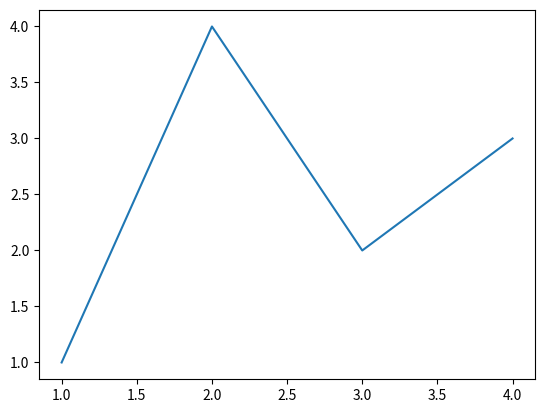
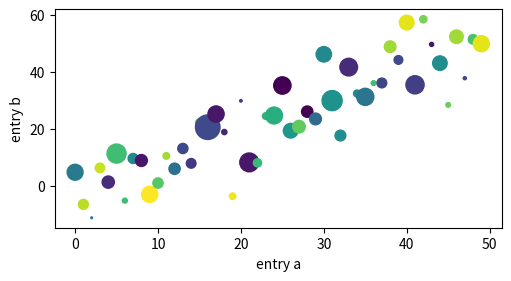

Write the Python code that produced these figures, in order.
#%% Librerias
import matplotlib as mpl
import matplotlib.pyplot as plt
import numpy as np
#%% A simple example
fig, ax = plt.subplots()  # Create a figure containing a single axes.
ax.plot([1, 2, 3, 4], [1, 4, 2, 3]);  # Plot some data on the axes.
#%% Parts of a Figure

"""
FIGURE
The easiest way to create a new Figure is with pyplot:"""
fig = plt.figure()  # an empty figure with no Axes
fig, ax = plt.subplots()  # a figure with a single Axes
fig, axs = plt.subplots(2, 2)  # a figure with a 2x2 grid of Axes

"""
AXES
An Axes is an Artist attached to a Figure that contains a region for plotting data, 
and usually includes two (or three in the case of 3D) Axis objects (be aware of the
difference between Axes and Axis) that provide ticks and tick labels to provide scales 
for the data in the Axes. Each Axes also has a title (set via set_title()), an x-label 
(set via set_xlabel()), and a y-label set via set_ylabel()).

The Axes class and its member functions are the primary entry point to working with 
the OOP interface, and have most of the plotting methods defined on them 
(e.g. ax.plot(), shown above, uses the plot method)"""

"""
AXIS
These objects set the scale and limits and generate ticks (the marks on the Axis) 
and ticklabels (strings labeling the ticks). The location of the ticks is determined 
by a Locator object and the ticklabel strings are formatted by a Formatter. 
The combination of the correct Locator and Formatter gives very fine control over 
the tick locations and labels.
"""

"""
ARTIST
Basically, everything visible on the Figure is an Artist (even Figure, Axes, 
and Axis objects). This includes Text objects, Line2D objects, collections 
objects, Patch objects, etc. When the Figure is rendered, all of the Artists 
are drawn to the canvas. Most Artists are tied to an Axes; such an Artist 
cannot be shared by multiple Axes, or moved from one to another.
"""

#%% Types of inputs to plotting  functions
"""Plotting functions expect numpy.array or numpy.ma.masked_array as input, 
or objects that can be passed to numpy.asarray. Classes that are similar 
to arrays ('array-like') such as pandas data objects and numpy.matrix may 
not work as intended. Common convention is to convert these to numpy.array 
objects prior to plotting. For example, to convert a numpy.matrix: """
b = np.matrix([[1, 2], [3, 4]])
b_asarray = np.asarray(b)
"""
Most methods will also parse an addressable object like a dict, 
a numpy.recarray, or a pandas.DataFrame. Matplotlib allows you provide 
the data keyword argument and generate plots passing the strings 
corresponding to the x and y variables."""
np.random.seed(19680801)  # seed the random number generator.
data = {'a': np.arange(50),
        'c': np.random.randint(0, 50, 50),
        'd': np.random.randn(50)}
data['b'] = data['a'] + 10 * np.random.randn(50)
data['d'] = np.abs(data['d']) * 100

fig, ax = plt.subplots(figsize=(5, 2.7), layout='constrained')
ax.scatter('a', 'b', c='c', s='d', data=data)
ax.set_xlabel('entry a')
ax.set_ylabel('entry b')
# Descomentar para mostrar las gráficas en la salida del cmd o powershell
#plt.show();
# %%
